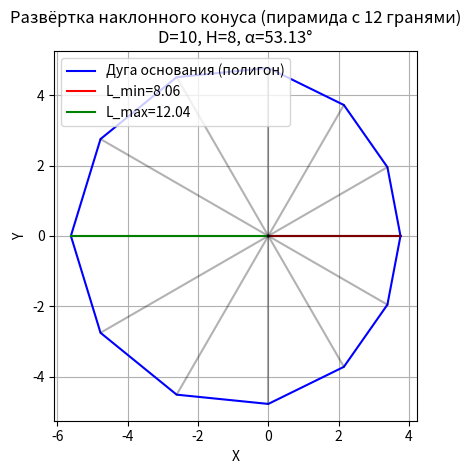

Write Python code to recreate this figure.
import math
import matplotlib.pyplot as plt
import numpy as np
from typing import Tuple, List


def build_cone_sweep(D: float, H: float, alpha: float, N: int = 12) -> Tuple[float, List[float], float, float]:
    """
    Рассчитывает параметры и строит развёртку наклонного конуса методом триангуляции как пирамиды с N гранями.
    Нормализует длину дуги основания до 2*pi*R.

    Args:
        D (float): Диаметр основания конуса.
        H (float): Высота конуса.
        alpha (float): Угол наклона оси конуса от вертикали (в градусах).
        N (int): Количество граней пирамиды (должно быть чётным).

    Returns:
        Tuple[float, List[float], float, float]: Угол сектора (в радианах), длины образующих,
                                               минимальная и максимальная длины образующих.

    Raises:
        ValueError: Если входные параметры некорректны.
    """
    if not isinstance(D, (int, float)) or D <= 0:
        raise ValueError(f"Диаметр должен быть положительным числом, получено: {D}")
    if not isinstance(H, (int, float)) or H <= 0:
        raise ValueError(f"Высота должна быть положительным числом, получено: {H}")
    if not isinstance(alpha, (int, float)) or alpha < 0 or alpha >= 90:
        raise ValueError(f"Угол наклона должен быть в диапазоне [0, 90) градусов, получено: {alpha}")
    if N % 2 != 0:
        raise ValueError(f"Количество граней должно быть чётным, получено: {N}")

    # Параметры
    R = D / 2
    alpha_rad = math.radians(alpha)

    # Углы на полной окружности (phi in [0, 2pi])
    phi_vals = np.linspace(0, 2 * math.pi, N, endpoint=False)

    # Вычисление длины образующей
    def get_generatrix_length(phi: float) -> float:
        """Длина образующей для угла phi (в радианах)."""
        return math.sqrt(R ** 2 * (1 + math.sin(alpha_rad) ** 2 - 2 * math.cos(phi) * math.sin(alpha_rad)) + H ** 2)

    # Длины образующих
    generatrix_lengths = [get_generatrix_length(phi) for phi in phi_vals]
    L_min = min(generatrix_lengths)
    L_max = max(generatrix_lengths)

    if L_min <= 0:
        raise ValueError("Конус с такими параметрами невозможен (отрицательная образующая)")

    # Развёртка с линейным распределением
    points = [(0, 0)]  # Вершина конуса на развёртке
    theta_vals = np.linspace(0, 2 * math.pi, N, endpoint=False)  # Равномерное распределение углов

    for i in range(N):
        L_i = generatrix_lengths[i]
        theta_i = theta_vals[i]
        x = L_i * math.cos(theta_i)
        y = L_i * math.sin(theta_i)
        points.append((x, y))

    points.append(points[1])  # Замыкаем контур

    # Нормализация длины дуги
    arc_length_total = 0
    for i in range(N):
        x1, y1 = points[i]
        x2, y2 = points[i + 1]
        arc_length_total += math.sqrt((x2 - x1) ** 2 + (y2 - y1) ** 2)

    scale_factor = (2 * math.pi * R) / arc_length_total if arc_length_total > 0 else 1.0
    points_normalized = [(0, 0)]
    for x, y in points[1:]:
        points_normalized.append((x * scale_factor, y * scale_factor))

    points = points_normalized
    points.append(points[1])  # Замыкаем нормализованный контур

    theta_total = 2 * math.pi  # Полный угол сектора для 2*pi*R

    # Проверка замыкания
    x_last, y_last = points[-1]
    x_first, y_first = points[1]
    distance = math.sqrt((x_last - x_first) ** 2 + (y_last - y_first) ** 2)
    if distance > 1e-3:
        print(f"Предупреждение: контур не замкнут, расстояние между P_0 и P_{N - 1}: {distance:.6f}")

    # Проверка длины дуги основания
    arc_length_total = 0
    for i in range(N):
        x1, y1 = points[i]
        x2, y2 = points[i + 1]
        arc_length_total += math.sqrt((x2 - x1) ** 2 + (y2 - y1) ** 2)
    expected_arc_length_total = 2 * math.pi * R
    print(f"Длина дуги основания на развёртке: {arc_length_total:.2f} (ожидается {expected_arc_length_total:.2f})")

    # Построение развёртки
    fig, ax = plt.subplots()

    # Разделяем x и y координаты точек
    x_points, y_points = zip(*points[1:])  # Пропускаем вершину
    x_points = list(x_points)  # Замыкаем дугу
    y_points = list(y_points)

    # Построение дуги основания (полигон)
    ax.plot(x_points, y_points, 'b-', label='Дуга основания (полигон)')

    # Построение образующих
    for i, (x, y) in enumerate(points[1:], 1):
        ax.plot([0, x], [0, y], 'k-', alpha=0.3)  # Образующие от вершины
        if i == 1:
            ax.plot([0, x], [0, y], 'r-', label=f'L_min={generatrix_lengths[0]:.2f}')
        if i == np.argmax(generatrix_lengths) + 1:
            ax.plot([0, x], [0, y], 'g-', label=f'L_max={L_max:.2f}')

    # Настройка графика
    ax.set_aspect('equal')
    ax.grid(True)
    ax.set_xlabel('X')
    ax.set_ylabel('Y')
    ax.set_title(f'Развёртка наклонного конуса (пирамида с {N} гранями)\nD={D}, H={H}, α={alpha}°')
    ax.legend()

    # Отображение графика
    plt.show()

    return theta_total, generatrix_lengths, L_min, L_max


if __name__ == "__main__":
    try:
        # Параметры
        D = 10
        H = 8
        alpha = 53.13  # Фиксированное значение alpha

        # Построить развёртку
        theta, generatrix_lengths, L_min, L_max = build_cone_sweep(D=D, H=H, alpha=alpha, N=12)
        print(f"Угол α: {alpha:.2f}°")
        print(f"Угол сектора: {math.degrees(theta):.2f} градусов")
        print(f"Минимальная образующая: {L_min:.2f}")
        print(f"Максимальная образующая: {L_max:.2f}")
    except ValueError as e:
        print(f"Ошибка: {e}")
